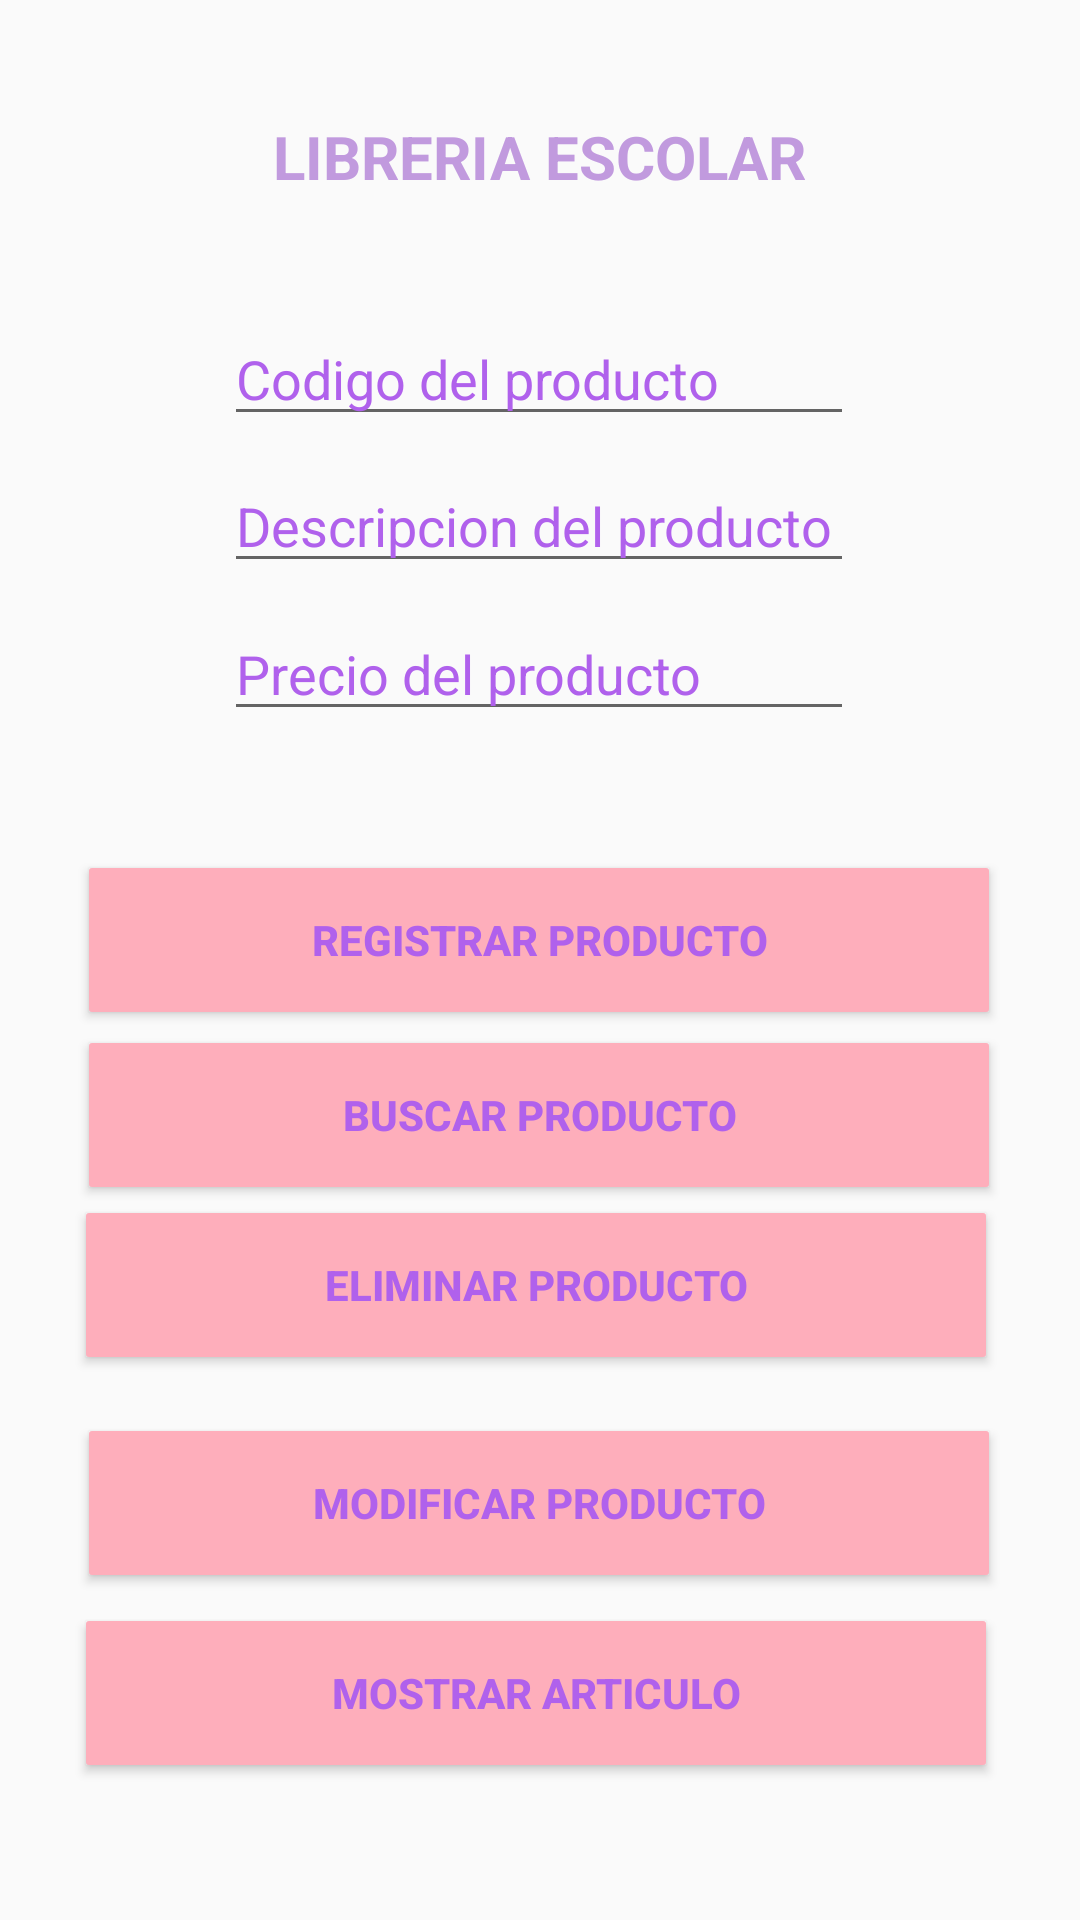

This screen was rendered from an Android layout file. Write that file and the resources it references.
<!-- AndroidManifest.xml: application theme Theme.Tr1bd -->
<!-- res/layout/activity_main.xml -->
<?xml version="1.0" encoding="utf-8"?>
<androidx.constraintlayout.widget.ConstraintLayout xmlns:android="http://schemas.android.com/apk/res/android"
    xmlns:app="http://schemas.android.com/apk/res-auto"
    xmlns:tools="http://schemas.android.com/tools"
    android:layout_width="match_parent"
    android:layout_height="match_parent"
    tools:context=".MainActivity">

    <EditText
        android:id="@+id/txt_codigo"
        android:layout_width="wrap_content"
        android:layout_height="wrap_content"
        android:ems="10"
        android:hint="Codigo del producto"
        android:inputType="number"
        android:textColorHint="#B061EC"
        app:layout_constraintBottom_toTopOf="@+id/txt_descripcion"
        app:layout_constraintEnd_toEndOf="parent"
        app:layout_constraintHorizontal_bias="0.497"
        app:layout_constraintStart_toStartOf="parent"
        app:layout_constraintTop_toTopOf="parent"
        app:layout_constraintVertical_bias="0.932" />

    <EditText
        android:id="@+id/txt_precio"
        android:layout_width="wrap_content"
        android:layout_height="wrap_content"
        android:ems="10"
        android:hint="Precio del producto"
        android:inputType="numberDecimal"
        android:textColorHint="#B061EC"
        app:layout_constraintBottom_toBottomOf="parent"
        app:layout_constraintEnd_toEndOf="parent"
        app:layout_constraintHorizontal_bias="0.497"
        app:layout_constraintStart_toStartOf="parent"
        app:layout_constraintTop_toTopOf="parent"
        app:layout_constraintVertical_bias="0.338" />

    <EditText
        android:id="@+id/txt_descripcion"
        android:layout_width="wrap_content"
        android:layout_height="wrap_content"
        android:layout_marginBottom="8dp"
        android:ems="10"
        android:hint="Descripcion del producto"
        android:inputType="text"
        android:textColorHint="#B061EC"
        app:layout_constraintBottom_toTopOf="@+id/txt_precio"
        app:layout_constraintEnd_toEndOf="parent"
        app:layout_constraintHorizontal_bias="0.497"
        app:layout_constraintStart_toStartOf="parent"
        app:layout_constraintTop_toTopOf="parent"
        app:layout_constraintVertical_bias="1.0" />

    <Button
        android:id="@+id/button2"
        android:layout_width="300dp"
        android:layout_height="wrap_content"
        android:background="@drawable/boton_cuadrado"
        android:onClick="Buscar"
        android:text="Buscar Producto"
        android:textColor="#B061EC"
        android:textStyle="bold"
        app:layout_constraintBottom_toBottomOf="parent"
        app:layout_constraintEnd_toEndOf="parent"
        app:layout_constraintHorizontal_bias="0.495"
        app:layout_constraintStart_toStartOf="parent"
        app:layout_constraintTop_toTopOf="parent"
        app:layout_constraintVertical_bias="0.587" />

    <Button
        android:id="@+id/button4"
        android:layout_width="300dp"
        android:layout_height="wrap_content"
        android:background="@drawable/boton_cuadrado"
        android:onClick="Modificar"
        android:text="Modificar producto"
        android:textColor="#B061EC"
        android:textStyle="bold"
        app:layout_constraintBottom_toBottomOf="parent"
        app:layout_constraintEnd_toEndOf="parent"
        app:layout_constraintHorizontal_bias="0.495"
        app:layout_constraintStart_toStartOf="parent"
        app:layout_constraintTop_toTopOf="parent"
        app:layout_constraintVertical_bias="0.806" />

    <Button
        android:id="@+id/button"
        android:layout_width="300dp"
        android:layout_height="wrap_content"
        android:background="@drawable/boton_cuadrado"
        android:onClick="Registrar"
        android:text="Registrar Producto"
        android:textColor="#B061EC"
        android:textStyle="bold"
        app:layout_constraintBottom_toBottomOf="parent"
        app:layout_constraintEnd_toEndOf="parent"
        app:layout_constraintHorizontal_bias="0.495"
        app:layout_constraintStart_toStartOf="parent"
        app:layout_constraintTop_toTopOf="parent"
        app:layout_constraintVertical_bias="0.489" />

    <Button
        android:id="@+id/button3"
        android:layout_width="300dp"
        android:layout_height="wrap_content"
        android:background="@drawable/boton_cuadrado"
        android:onClick="Eliminar"
        android:text="Eliminar Producto"
        android:textColor="#B061EC"
        android:textStyle="bold"
        app:layout_constraintBottom_toBottomOf="parent"
        app:layout_constraintEnd_toEndOf="parent"
        app:layout_constraintHorizontal_bias="0.477"
        app:layout_constraintStart_toStartOf="parent"
        app:layout_constraintTop_toTopOf="parent"
        app:layout_constraintVertical_bias="0.683" />


    <Button
        android:id="@+id/button5"
        android:layout_width="300dp"
        android:layout_height="wrap_content"
        android:background="@drawable/boton_cuadrado"
        android:onClick="MostrarArt"
        android:text="mostrar articulo"
        android:textColor="#B061EC"
        android:textStyle="bold"
        app:layout_constraintBottom_toBottomOf="parent"
        app:layout_constraintEnd_toEndOf="parent"
        app:layout_constraintHorizontal_bias="0.477"
        app:layout_constraintStart_toStartOf="parent"
        app:layout_constraintTop_toTopOf="parent"
        app:layout_constraintVertical_bias="0.913" />

    <TextView
        android:id="@+id/textView2"
        android:layout_width="wrap_content"
        android:layout_height="wrap_content"
        android:text="LIBRERIA ESCOLAR"
        android:textStyle="bold"
        android:textSize="20dp"
        android:textColor="#C19ADE"
        app:layout_constraintBottom_toTopOf="@+id/txt_codigo"
        app:layout_constraintEnd_toEndOf="parent"
        app:layout_constraintStart_toStartOf="parent"
        app:layout_constraintTop_toTopOf="parent" />

</androidx.constraintlayout.widget.ConstraintLayout>
<!-- resources referenced by this layout -->
<resources>
  <!-- drawable boton_cuadrado (drawable) -->
  <?xml version="1.0" encoding="utf-8"?>
  <shape xmlns:android="http://schemas.android.com/apk/res/android">
      <solid android:color="#FEAEBB" /> 
      <corners android:radius="1dp" /> 
  </shape>
  <style name="Theme.Tr1bd" parent="Base.Theme.Tr1bd" />
  <style name="Base.Theme.Tr1bd" parent="Theme.AppCompat.Light.NoActionBar">
          
          
      </style>
</resources>
